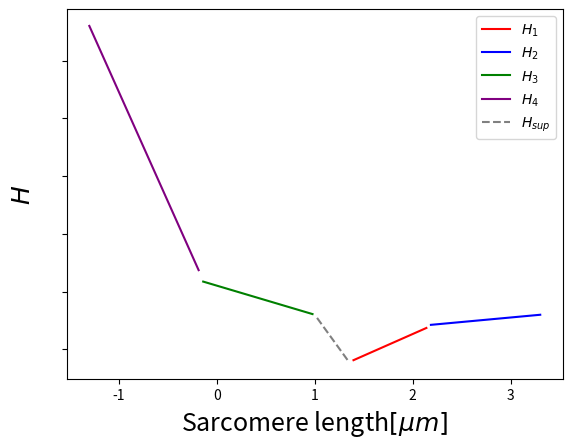

This figure's Python source:
import matplotlib.pyplot as plt
import numpy as np
import pandas as pd 
import matplotlib.pyplot as plt
import math
from scipy.stats import norm
from scipy.optimize import curve_fit 


x = np.linspace(-1.3, 3.3, 100)


x1 = x[(x>=1.35)&(x<=2.15)]
y1 = 3.75*x1-1.1625

x2 = x[(x>=2.15)&(x<=3.3)]
y2 = 0.782609*x2+5.41739

x3 = x[(x>=-0.15)&(x<=1.0)]
y3 = -2.52174*x3+10.5217

x4 = x[(x<=-0.15)&(x>=-1.3)]
y4 = -18.9565*x4+8.35652

x5 = x[(x<=1.35)&(x>=1.0)]
y5 = -11.7143*x5+19.7143

#fig = plt.figure(figsize=(10, 8))
#ax = fig.add_subplot(1, 1, 1)
fig, ax = plt.subplots(1, 1)

ax.plot(x1, y1, '-', markersize=100, c='red', label = r"$H_{1}$")
ax.plot(x2, y2, '-', markersize=100, c='blue', label = r"$H_{2}$")
ax.plot(x3, y3, '-', markersize=100, c='green', label = r"$H_{3}$")
ax.plot(x4, y4, '-', markersize=100, c='purple', label = r"$H_{4}$")
ax.plot(x5, y5, linestyle="dashed", markersize=100, c='grey', label = r"$H_{sup}$")

plt.xlabel(r"Sarcomere length$[\mu m]$", fontsize = 18)
plt.ylabel(r"$H$", fontsize = 18)

plt.yticks(color="None")
#ax.set_xlim(left=0)
#ax.set_ylim(top=15)

ax.legend()
fig.savefig("rere_label_freeenergy_length_dot.png")
plt.show()
